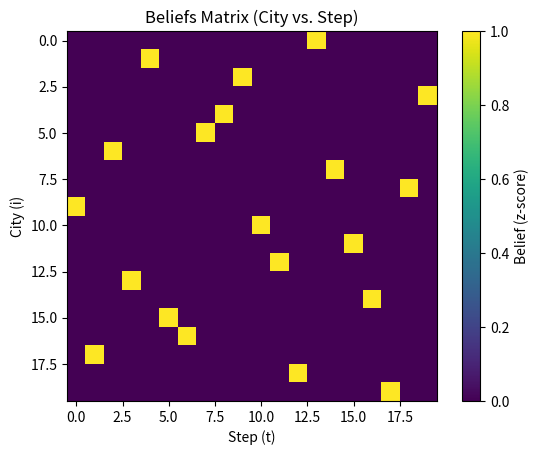

Here is the Python script that generated this plot:
import numpy as np
import heapq
import time
import matplotlib.pyplot as plt

class TSP_Hypercube_VBS:
    """
    메시지 패싱(λ=gamma+rho) → Belief 정규화(B=zscore(λ)) → Viterbi 빔 탐색(거리 - w·B)
    → (옵션) 2-opt 후처리까지 수행하는 통합 TSP 솔버.
    """

    def __init__(self, distance_matrix, beam_width=100, mp_iters=5, belief_weight=0.5,
                 damp=0.5, use_2_opt=True, use_return_cost_in_selection=True,
                 schedule_w=False):
        # 기본 데이터
        self.s_original = np.asarray(distance_matrix)
        mu_s, sigma_s = np.mean(self.s_original), np.std(self.s_original)
        self.s_norm = (self.s_original - mu_s) / (sigma_s + 1e-8)
        #print(self.s_original)
        #print(self.s_norm)
        self.N = self.s_original.shape[0] - 1
        self.depot = self.N

        # 하이퍼파라미터
        self.K = int(beam_width)
        self.mp_iters = int(mp_iters)
        self.w = float(belief_weight)
        self.damp = float(damp)
        self.use_2_opt = bool(use_2_opt)
        self.use_return_cost_in_selection = bool(use_return_cost_in_selection)
        self.schedule_w = bool(schedule_w)  # True면 t와 함께 w를 선형 스케줄링

        # 유사도 (max - D)
        self.s = np.max(self.s_original) - self.s_original

        # 메시지 초기화
        self.phi   = np.zeros((self.N, self.N))
        self.gamma = np.zeros((self.N, self.N))
        self.zeta  = np.zeros((self.N, self.N))
        self.beta  = np.zeros((self.N - 1, self.N)) if self.N >= 2 else np.zeros((0, self.N))
        self.delta = np.zeros((self.N - 1, self.N)) if self.N >= 2 else np.zeros((0, self.N))
        self.lambda_ = np.zeros((self.N, self.N))
        self.rho     = np.zeros((self.N, self.N))
        self.beliefs = np.zeros((self.N, self.N))

        # 초기 경로(탐욕)
        self.c = self._init_greedy_path()

    # ---------- 유틸 ----------

    def _init_greedy_path(self):
        path = []
        visited = set()
        current = self.depot
        for _ in range(self.N):
            next_city = min((j for j in range(self.N) if j not in visited),
                            key=lambda j: self.s_original[current, j])
            path.append(next_city)
            visited.add(next_city)
            current = next_city
        return np.array(path, dtype=int)

    def _project_beliefs_to_binary(self, mode='hungarian', temperature=0.5):
        """
        λ(or beliefs)를 T×N 퍼뮤테이션(0/1) 행렬로 프로젝션.
        - mode='hungarian' : 가장 깔끔한 정수해(권장, SciPy 있으면).
        - mode='sinkhorn'  : SciPy 없을 때 무의미한 smear를 줄이는 연화→이진화.
        """
        lam = self.lambda_.copy()  # shape: (N, N) = (step, city)

        if mode == 'hungarian':
            try:
                from scipy.optimize import linear_sum_assignment
                # 최대화이므로 비용을 -lam으로
                row_ind, col_ind = linear_sum_assignment(-lam)
                B = np.zeros_like(lam)
                B[row_ind, col_ind] = 1.0
            except Exception:
                # SciPy가 없으면 그리디 대체(근사). 가장 큰 λ부터 행/열을 배제.
                mask = lam.copy()
                B = np.zeros_like(lam)
                for _ in range(self.N):
                    idx = np.unravel_index(np.argmax(mask), mask.shape)
                    t, m = int(idx[0]), int(idx[1])
                    B[t, m] = 1.0
                    mask[t, :] = -np.inf
                    mask[:, m] = -np.inf
        else:  # 'sinkhorn'
            # 1) softmax로 양수화 & 온도 조절
            A = np.exp((lam - lam.max()) / max(temperature, 1e-6))
            # 2) Sinkhorn 정규화(행/열을 1로)
            for _ in range(60):
                A /= (A.sum(axis=1, keepdims=True) + 1e-12)
                A /= (A.sum(axis=0, keepdims=True) + 1e-12)
            # 3) 행별 argmax로 원-핫 프로젝션 (열 유일성도 거의 만족)
            B = np.zeros_like(A)
            B[np.arange(self.N), np.argmax(A, axis=1)] = 1.0
            # 열 중복이 생기면 간단한 보정(필요시): 큰 값 순서로 하나만 남기기
            used_cols = set()
            for t in np.argsort(-lam.max(axis=1)):  # 강한 행부터
                m = np.argmax(B[t])
                if m in used_cols:
                    # 해당 행에서 두번째로 큰 곳으로 옮기기(간단 보정)
                    order = np.argsort(-lam[t])
                    for m2 in order:
                        if m2 not in used_cols:
                            B[t] *= 0
                            B[t, m2] = 1.0
                            used_cols.add(m2)
                            break
                else:
                    used_cols.add(m)

        self.beliefs = B  # 이제 0/1
    def _path_with_depot(self, path_body):
        return [self.depot] + list(path_body) + [self.depot]

    def _calculate_cost(self, path_with_depot):
        if path_with_depot is None or len(path_with_depot) < 2:
            return np.inf
        return sum(self.s_original[path_with_depot[i], path_with_depot[i+1]]
                   for i in range(len(path_with_depot) - 1))

    def _apply_2_opt(self, path_with_depot):
        best = path_with_depot[:]
        if len(best) <= 4:  # depot, a, depot
            return best
        improved = True
        # depot 고정: i=1..len-3, j=i+1..len-2
        while improved:
            improved = False
            for i in range(1, len(best) - 2):
                for j in range(i + 1, len(best) - 1):
                    cur = (self.s_original[best[i-1], best[i]] +
                           self.s_original[best[j],   best[j+1]])
                    new = (self.s_original[best[i-1], best[j]] +
                           self.s_original[best[i],   best[j+1]])
                    if new < cur:
                        best[i:j+1] = reversed(best[i:j+1])
                        improved = True
        return best

    # ---------- 메시지 패싱 (λ=γ+ρ, B=zscore(λ)) ----------

    def _run_full_mp_phase(self):
        N = self.N
        if N == 0:
            self.beliefs = np.zeros((0, 0))
            return

        def s_alt(a, b):
            return self.s[a, b]

        # --- 순방향/역방향 경로 메시지 계산 ---
        for _ in range(self.mp_iters):
            # 순방향(Forward) delta 계산: depot에서 시작하여 t번째에 m에 도착하는 최적 경로 값
            if N >= 2:
                # 임시 beta 행렬을 사용하여 t-1 시점의 delta 값을 저장
                beta_prev_delta = np.zeros(N)
                for t in range(N - 1):
                    for m in range(N):
                        if t == 0:
                             # 첫 스텝은 depot에서 직접 오는 비용
                            beta_prev_delta[m] = s_alt(self.depot, m)
                        else:
                            beta_prev_delta[m] = self.delta[t - 1, m]

                    # t 시점의 delta 값 계산
                    for m in range(N):
                        max_val = np.max([beta_prev_delta[mp] + s_alt(mp, m) for mp in range(N) if mp != m])
                        # 이전 delta 값과 새 값을 damp 비율로 섞어줌
                        self.delta[t, m] = self.damp * self.delta[t, m] + (1 - self.damp) * max_val

            # 역방향(Backward) rho 계산: t번째에 m에서 시작하여 depot으로 돌아가는 최적 경로 값
            self.rho.fill(0.0) # rho는 매번 처음부터 다시 계산
            if N >= 2:
                for t in range(N - 2, -1, -1):
                    for m in range(N):
                        # t+1 시점의 rho 값과 도시 간 유사도를 이용
                        max_val = np.max([self.rho[t + 1, m2] + s_alt(m, m2) for m2 in range(N) if m2 != m])
                        self.rho[t, m] = max_val

        # ------------------------------------------------------------------
        # [최종 수정된 Beliefs 계산]
        # 순방향(delta)과 역방향(rho) 경로 비용을 직접 합산하여 편향 없는 Beliefs 생성
        # ------------------------------------------------------------------
        for t in range(N):
            for m in range(N):
                # forward_cost: (depot -> ... -> t번째 m 도시)
                if t == 0:
                    forward_cost = s_alt(self.depot, m)
                else:
                    # t-1번째까지의 최적 경로에 m으로 오는 비용을 더함
                    forward_cost = np.max([self.delta[t - 1, mp] + s_alt(mp, m) for mp in range(N) if mp != m])

                # backward_cost: (t번째 m 도시 -> ... -> depot)
                backward_cost = self.rho[t, m]

                # 마지막 도시에서 depot으로 돌아가는 비용은 rho에 이미 포함되어 있으나, 명시적으로 더해줄 수도 있음
                # if t == N - 1: backward_cost += s_alt(m, self.depot)

                self.lambda_[t, m] = forward_cost + backward_cost

        # Belief = z-score(λ)
        self.beliefs = self.lambda_.copy()
        if np.std(self.beliefs) > 1e-8:
            self._project_beliefs_to_binary(mode='hungarian')  # 또는 'sinkhorn'
            #mu, sigma = np.mean(self.beliefs), np.std(self.beliefs)
            #self.beliefs = (self.beliefs - mu) / (sigma + 1e-8)
        else:
            self.beliefs.fill(0.0)

        # <<<--- 디버깅 코드 추가 시작 --->>>
        print("Beliefs matrix visualization:")
        if self.N > 0:
            plt.imshow(self.beliefs, cmap='viridis', interpolation='nearest')
            plt.colorbar(label='Belief (z-score)')
            plt.title('Beliefs Matrix (City vs. Step)')
            plt.xlabel('Step (t)')
            plt.ylabel('City (i)')
            plt.show()
        # <<<--- 디버깅 코드 추가 끝 --->>>

    # ---------- Viterbi 빔 탐색 (거리 - w·B) ----------

    def _run_viterbi_beam_search_phase(self):
        N = self.N
        if N == 0:
            return [self.depot, self.depot], 0.0
        if N == 1:
            tour = [self.depot, 0, self.depot]
            return tour, (self.s_original[self.depot, 0] + self.s_original[0, self.depot])

        # beam: (eval_cost, true_cost, path)
        beam = [(0.0, 0.0, (self.depot,))]

        for t in range(N):
            cand = []
            w_t = self.w * ((t + 1) / N) if self.schedule_w else self.w

            for eval_cost, true_cost, path in beam:
                last = path[-1]
                used = set(path)  # depot 포함
                for m in range(N):
                    if m in used:
                        continue
                    # 선택 기준(정규화 거리 - w*B)
                    distance_cost_norm = self.s_norm[last, m]        # 정규화된 거리 (선택용)
                    belief_bonus       = self.beliefs[t, m]          # 신뢰도
                    new_eval_cost = eval_cost + distance_cost_norm - w_t * belief_bonus

                    # 진짜 비용(보고용): 원본 거리 누적
                    distance_cost_true = self.s_original[last, m]
                    new_true_cost = true_cost + distance_cost_true

                    new_path = path + (m,)

                    # K-크기 맥스힙 유지
                    if len(cand) < self.K:
                        heapq.heappush(cand, (-new_eval_cost, new_eval_cost, new_true_cost, new_path))
                    else:
                        if new_eval_cost < cand[0][1]:
                            heapq.heapreplace(cand, (-new_eval_cost, new_eval_cost, new_true_cost, new_path))

            if not cand:
                return None

            # eval_cost 기준 오름차순으로 정리해 빔 갱신
            beam = [(ec, tc, p) for _, ec, tc, p in sorted(cand, key=lambda x: x[1])]

        # 최종 선택: (선택은 eval_cost 기준으로 하되) 리턴 간선은
        #   - 선택용: 원하면 self.s_norm[last, depot]를 더해도 되고(선택 일관성↑)
        #   - 보고용: 반드시 self.s_original[last, depot]를 true_cost에 더함
        final_candidates = []
        for ec, tc, p in beam:
            last = p[-1]
            ec_final = ec + self.s_norm[last, self.depot] if self.use_return_cost_in_selection else ec
            tc_final = tc + self.s_original[last, self.depot]  # ← 진짜 투어 비용
            final_candidates.append((ec_final, tc_final, p))

        # eval_cost로 베스트 경로를 고르고, 보고는 true_cost로
        best_ec, best_true_cost, best_body = min(final_candidates, key=lambda x: x[0])
        best_tour = list(best_body + (self.depot,))
        return best_tour, best_true_cost


    # ---------- 전체 실행 ----------

    def run(self):
        # Phase 1: 메시지 패싱 → B 생성
        self._run_full_mp_phase()

        # Phase 2: Viterbi 빔 탐색
        result = self._run_viterbi_beam_search_phase()
        if result is None:
            return None, np.inf
        path_with_depot, cost = result

        # Phase 3: (옵션) 2-opt 후처리
        if self.use_2_opt and len(path_with_depot) >= 4:
            path_with_depot = self._apply_2_opt(path_with_depot)
            cost = self._calculate_cost(path_with_depot)

        return path_with_depot, cost

N = 20
np.random.seed(42)
coords = np.random.rand(N + 1, 2)
s_matrix = np.linalg.norm(coords[:, np.newaxis, :] - coords, axis=2)
start = time.time()
solver1 = TSP_Hypercube_VBS(s_matrix, beam_width=100, mp_iters=100, belief_weight=0.5, use_2_opt=False)
path1, cost1 = solver1.run()
elasped1 = time.time() - start
print("\n--- Results ---")
print("Order:", path1)
print(f"TSPLIB-accurate Cost: {cost1}")
print(f"Total Time: {elasped1:.3f}s")